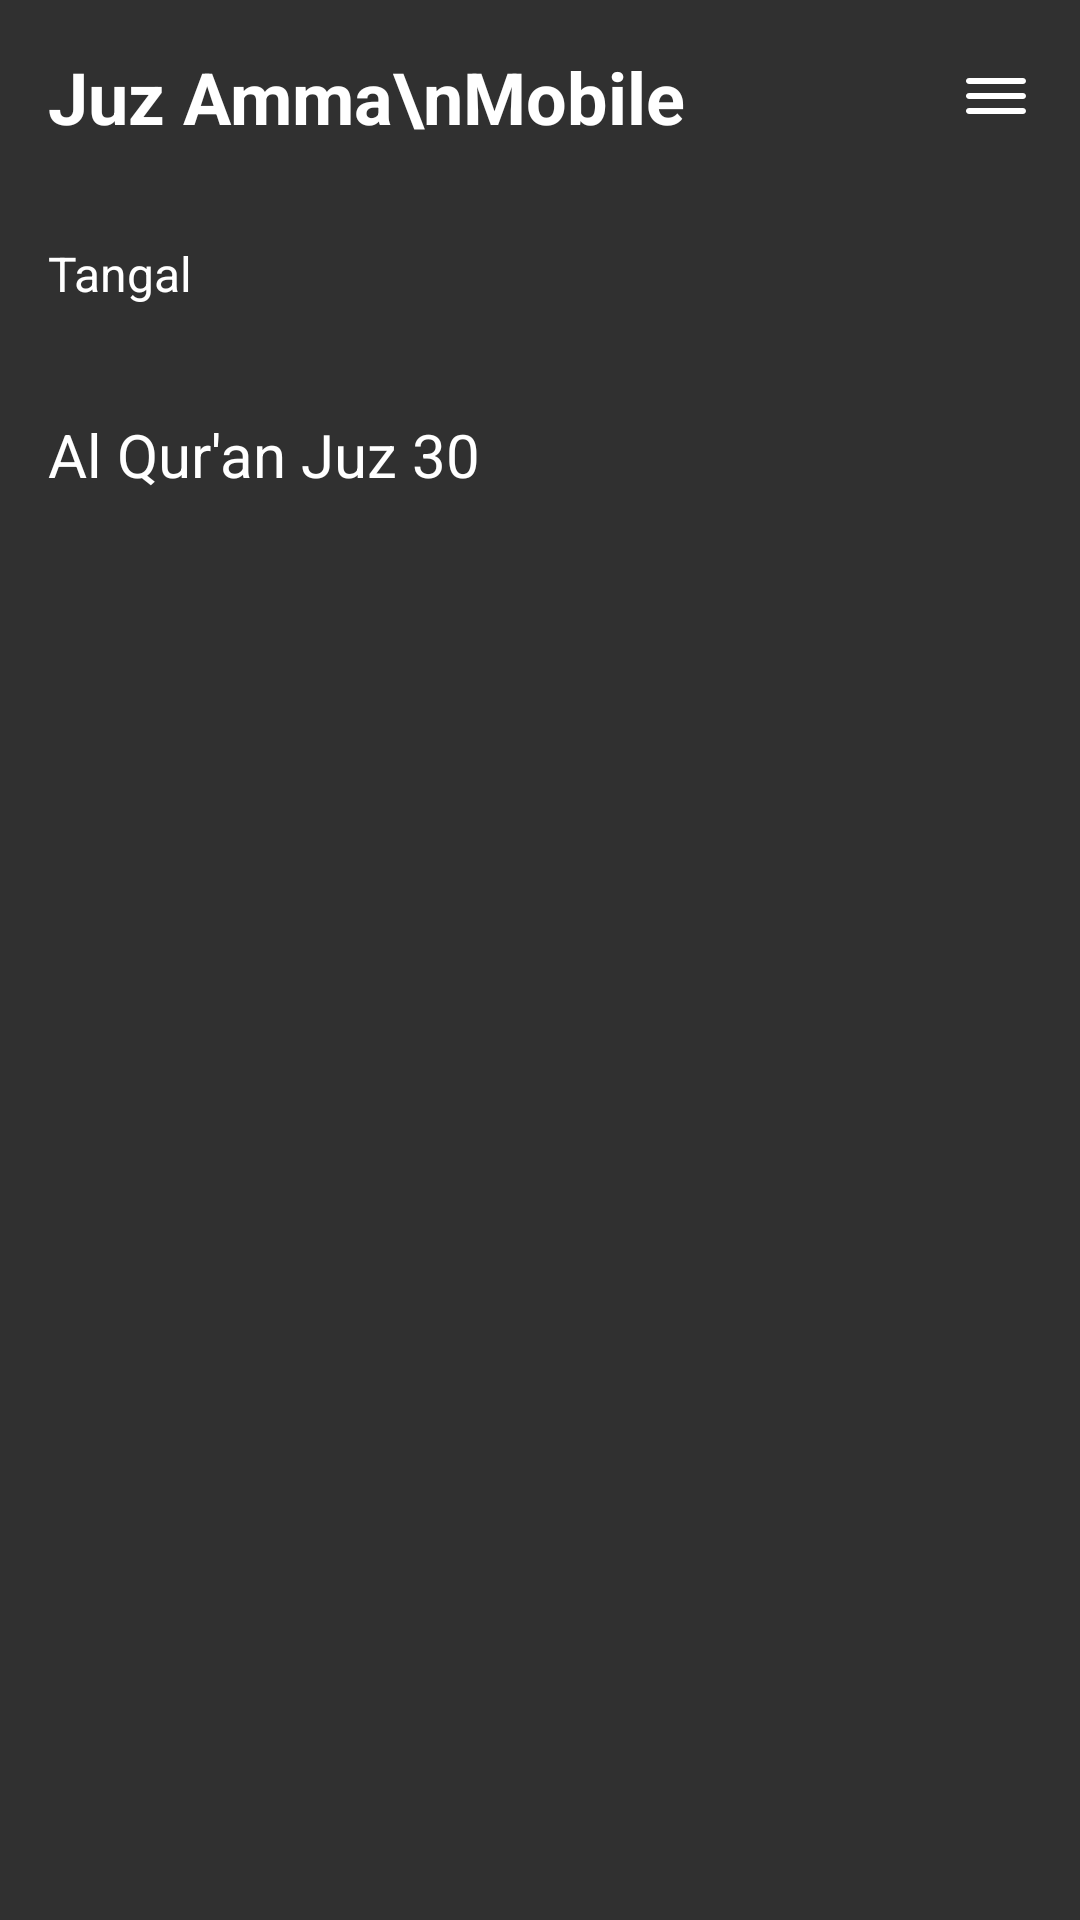

Reconstruct the res/layout file that produces this screen, plus the resources it refers to.
<!-- AndroidManifest.xml: application theme Theme.UASAlQuran -->
<!-- res/layout/activity_main.xml -->
<?xml version="1.0" encoding="utf-8"?>
<RelativeLayout
    xmlns:android="http://schemas.android.com/apk/res/android"
    xmlns:app="http://schemas.android.com/apk/res-auto"
    xmlns:tools="http://schemas.android.com/tools"
    android:layout_width="match_parent"
    android:layout_height="match_parent"
    android:orientation="vertical"
    android:background="#303030"
    tools:context=".MainActivity">

    <RelativeLayout
        android:id="@+id/relativeLayout"
        android:layout_width="wrap_content"
        android:layout_height="wrap_content"
        android:background="#303030"
        android:padding="16dp">
        <TextView
            android:id="@+id/appTitle"
            android:layout_width="wrap_content"
            android:layout_height="wrap_content"
            android:layout_alignParentStart="true"
            android:text="Juz Amma\nMobile"
            android:textColor="#FFFFFF"
            android:textSize="24sp"
            android:textStyle="bold"
            />
        <ImageView
            android:id="@+id/menuIcon"
            android:layout_width="24dp"
            android:layout_height="24dp"
            android:layout_alignParentEnd="true"
            android:layout_centerVertical="true"
            android:contentDescription="Menu"
            android:src="@drawable/ic_menu"
            app:tint="#FFFFFF"
            />

    </RelativeLayout>

    
    <TextView
        android:id="@+id/dateDisplay"
        android:layout_width="wrap_content"
        android:layout_height="wrap_content"
        android:layout_below="@id/relativeLayout"
        android:layout_marginTop="16dp"
        android:layout_marginStart="16dp"
        android:layout_marginBottom="20dp"
        android:text="Tangal"
        android:textColor="#FFFFFF"
        android:textSize="16sp"
        />
    

    
    <TextView
        android:id="@+id/judul"
        android:layout_width="match_parent"
        android:layout_height="wrap_content"
        android:layout_below="@id/dateDisplay"
        android:layout_marginTop="16dp"
        android:layout_marginStart="16dp"
        android:text="Al Qur'an Juz 30"
        android:textColor="#FFFFFF"
        android:textSize="20sp"
        />
    

    <androidx.coordinatorlayout.widget.CoordinatorLayout
        android:layout_width="match_parent"
        android:layout_height="match_parent"
        android:layout_below="@+id/judul"
        android:layout_marginTop="10dp"
        >

        <RelativeLayout
            android:layout_width="match_parent"
            android:layout_height="32dp">

            <View
                android:layout_width="35dp"
                android:layout_height="5dp"
                android:layout_centerHorizontal="true"
                android:layout_marginTop="12dp"/>
            
            


        </RelativeLayout>

        <androidx.core.widget.NestedScrollView
            android:id="@+id/nestedScrollView"
            android:layout_width="match_parent"
            android:layout_height="match_parent"
            android:layout_marginTop="30dp">

            <LinearLayout
                android:layout_width="match_parent"
                android:layout_height="match_parent"
                android:orientation="vertical">

                <androidx.recyclerview.widget.RecyclerView
                    android:id="@+id/rvSurah"
                    android:layout_width="match_parent"
                    android:layout_height="match_parent" />
            </LinearLayout>

        </androidx.core.widget.NestedScrollView>

    </androidx.coordinatorlayout.widget.CoordinatorLayout>

</RelativeLayout>
<!-- resources referenced by this layout -->
<resources>
  <!-- drawable ic_menu (drawable) -->
  <vector xmlns:android="http://schemas.android.com/apk/res/android"
      android:width="24dp"
      android:height="24dp"
      android:viewportWidth="24"
      android:viewportHeight="24">
      <path
          android:fillColor="#FFFFFF"
          android:pathData="M3,18h18c0.55,0 1,-0.45 1,-1s-0.45,-1 -1,-1H3c-0.55,0 -1,0.45 -1,1s0.45,1 1,1zM3,13h18c0.55,0 1,-0.45 1,-1s-0.45,-1 -1,-1H3c-0.55,0 -1,0.45 -1,1s0.45,1 1,1zM3,6c-0.55,0 -1,0.45 -1,1s0.45,1 1,1h18c0.55,0 1,-0.45 1,-1s-0.45,-1 -1,-1H3z" />
  </vector>
  <style name="Theme.UASAlQuran" parent="Theme.MaterialComponents.DayNight.NoActionBar">
  
      </style>
</resources>
